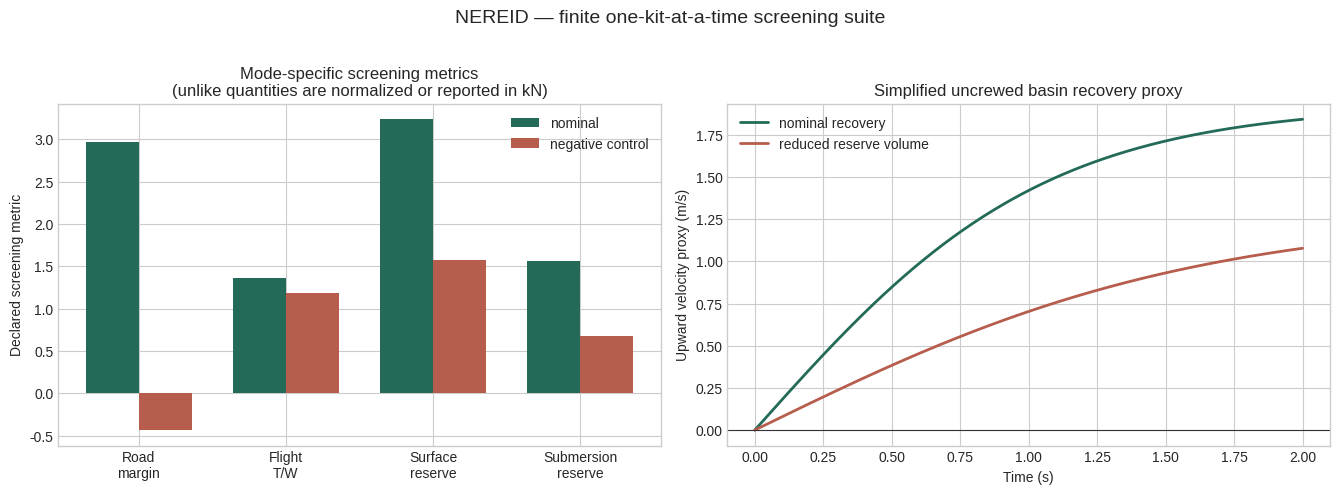

Source code (Python):
#!/usr/bin/env python3
"""NEREID finite mode-envelope and supervisor test suite.

This is a deterministic research-screening model for an uncrewed common safety
capsule fitted with ONE kit at a time. It is not a flight-dynamics, pressure-
hull, vessel-stability, roadworthiness, vehicle-control, or certification tool.

Usage:
  python3 nereid_mode_envelopes.py --output-dir outputs/nereid
"""
from __future__ import annotations

import argparse
import json
from dataclasses import asdict, dataclass
from pathlib import Path
from typing import Dict

import matplotlib.pyplot as plt
import numpy as np

G = 9.80665
RHO_WATER = 1000.0


@dataclass(frozen=True)
class NereidConfig:
    road_mass_kg: float = 850.0
    road_grade: float = 0.10
    road_acceleration_mps2: float = 0.55
    road_rolling_resistance: float = 0.02
    road_nominal_mu: float = 0.70
    road_negative_mu: float = 0.10
    road_required_margin_fraction: float = 0.20

    flight_mass_kg: float = 960.0
    flight_lift_units: int = 8
    flight_unit_static_thrust_n: float = 1600.0
    flight_min_twr: float = 1.30

    surface_mass_kg: float = 820.0
    surface_nominal_displacement_m3: float = 1.15
    surface_negative_displacement_m3: float = 0.98
    surface_min_reserve_n: float = 2000.0
    surface_min_excess_volume_m3: float = 0.20

    sub_mass_kg: float = 860.0
    sub_nominal_volume_m3: float = 1.05
    sub_negative_volume_m3: float = 0.96
    sub_downward_drag_allowance_n: float = 300.0
    sub_min_upward_reserve_n: float = 1000.0
    sub_quadratic_drag_n_per_mps2: float = 420.0
    sub_duration_s: float = 2.0
    sub_time_step_s: float = 0.002
    numerical_tolerance_fraction: float = 0.01


def road_screen(config: NereidConfig, friction_coefficient: float) -> Dict[str, float | bool]:
    """Screen a declared low-speed force demand against a tire-force proxy."""
    theta = np.arctan(config.road_grade)
    normal_force = config.road_mass_kg * G * np.cos(theta)
    available_force = friction_coefficient * normal_force
    required_force = (
        config.road_mass_kg * config.road_acceleration_mps2
        + config.road_mass_kg * G * np.sin(theta)
        + config.road_rolling_resistance * normal_force
    )
    margin = (available_force - required_force) / required_force
    return {
        "friction_coefficient": friction_coefficient,
        "available_traction_force_n": available_force,
        "declared_force_demand_n": required_force,
        "force_margin_fraction": margin,
        "passes": margin >= config.road_required_margin_fraction,
    }


def flight_screen(config: NereidConfig, available_units: int) -> Dict[str, float | int | bool]:
    """Screen only static lift accounting; no aerodynamic or flight-control claim."""
    total_thrust = available_units * config.flight_unit_static_thrust_n
    weight = config.flight_mass_kg * G
    twr = total_thrust / weight
    return {
        "available_lift_units": available_units,
        "total_static_thrust_n": total_thrust,
        "weight_n": weight,
        "thrust_to_weight_ratio": twr,
        "passes": twr >= config.flight_min_twr,
    }


def water_screen(mass_kg: float, displacement_m3: float, threshold_n: float, volume_threshold_m3: float) -> Dict[str, float | bool]:
    buoyancy = RHO_WATER * displacement_m3 * G
    weight = mass_kg * G
    reserve = buoyancy - weight
    excess_volume = displacement_m3 - mass_kg / RHO_WATER
    return {
        "mass_kg": mass_kg,
        "displacement_m3": displacement_m3,
        "buoyancy_force_n": buoyancy,
        "weight_n": weight,
        "reserve_force_n": reserve,
        "excess_displacement_volume_m3": excess_volume,
        "passes_reserve": reserve >= threshold_n,
        "passes_excess_volume": excess_volume >= volume_threshold_m3,
        "passes": reserve >= threshold_n and excess_volume >= volume_threshold_m3,
    }


def recovery_rhs(velocity_mps: float, config: NereidConfig, volume_m3: float) -> float:
    buoyancy = RHO_WATER * volume_m3 * G
    weight = config.sub_mass_kg * G
    drag = config.sub_quadratic_drag_n_per_mps2 * velocity_mps * abs(velocity_mps)
    return (buoyancy - weight - config.sub_downward_drag_allowance_n - drag) / config.sub_mass_kg


def submersion_recovery(config: NereidConfig, volume_m3: float, time_step_s: float | None = None) -> Dict[str, object]:
    """Integrate a simplified normal propulsion-loss upward response in a basin."""
    dt = time_step_s or config.sub_time_step_s
    count = int(round(config.sub_duration_s / dt)) + 1
    time_s = np.linspace(0.0, config.sub_duration_s, count)
    velocity = np.zeros(count)
    displacement = np.zeros(count)
    for index in range(count - 1):
        state_v = velocity[index]
        # RK4 for v and trapezoidal displacement update.
        k1 = recovery_rhs(state_v, config, volume_m3)
        k2 = recovery_rhs(state_v + 0.5 * dt * k1, config, volume_m3)
        k3 = recovery_rhs(state_v + 0.5 * dt * k2, config, volume_m3)
        k4 = recovery_rhs(state_v + dt * k3, config, volume_m3)
        next_v = state_v + dt * (k1 + 2 * k2 + 2 * k3 + k4) / 6.0
        velocity[index + 1] = next_v
        displacement[index + 1] = displacement[index] + 0.5 * dt * (state_v + next_v)

    static = water_screen(config.sub_mass_kg, volume_m3, 0.0, 0.0)
    upward_reserve = float(static["reserve_force_n"]) - config.sub_downward_drag_allowance_n
    return {
        "time_s": time_s,
        "velocity_mps": velocity,
        "displacement_m": displacement,
        "volume_m3": volume_m3,
        "upward_reserve_n": upward_reserve,
        "terminal_velocity_proxy_mps": float(velocity[-1]),
        "upward_displacement_proxy_m": float(displacement[-1]),
        "passes": upward_reserve >= config.sub_min_upward_reserve_n and float(velocity[-1]) > 0.0,
    }


def supervisor_state(mode: str, signals: Dict[str, bool], unsafe_ignore_secondary_lock: bool = False) -> str:
    """Fail-closed supervisor. It is an abstract interface-state checker only."""
    common = signals["lock_primary"] and signals["mode_controller"] and signals["reserve_low_voltage"]
    secondary = True if unsafe_ignore_secondary_lock else signals["lock_secondary"]
    if not common or not secondary:
        return "DENY_LOCK_OR_CONTROLLER"
    if not signals["environment_permit"]:
        return "DENY_ENVIRONMENT"
    if not signals["energy_margin"]:
        return "DENY_ENERGY"
    if mode in {"surface", "submersion"} and not signals["leak_monitor"]:
        return "RECOVERY_WATER_INTEGRITY"
    if mode == "submersion" and not signals["positive_ascent_reserve"]:
        return "RECOVERY_ASCENT"
    return "ADMIT_MODE"


def fault_matrix(unsafe_ignore_secondary_lock: bool = False) -> Dict[str, object]:
    modes = ("road", "flight", "surface", "submersion")
    baseline = {
        "lock_primary": True,
        "lock_secondary": True,
        "mode_controller": True,
        "reserve_low_voltage": True,
        "leak_monitor": True,
        "energy_margin": True,
        "environment_permit": True,
        "positive_ascent_reserve": True,
    }
    relevant_faults = {
        "road": ("lock_primary", "lock_secondary", "mode_controller", "reserve_low_voltage", "energy_margin", "environment_permit"),
        "flight": ("lock_primary", "lock_secondary", "mode_controller", "reserve_low_voltage", "energy_margin", "environment_permit"),
        "surface": ("lock_primary", "lock_secondary", "mode_controller", "reserve_low_voltage", "leak_monitor", "energy_margin", "environment_permit"),
        "submersion": ("lock_primary", "lock_secondary", "mode_controller", "reserve_low_voltage", "leak_monitor", "energy_margin", "environment_permit", "positive_ascent_reserve"),
    }
    rows: list[Dict[str, str | bool]] = []
    for mode in modes:
        for fault in relevant_faults[mode]:
            signals = dict(baseline)
            signals[fault] = False
            state = supervisor_state(mode, signals, unsafe_ignore_secondary_lock)
            rows.append({
                "mode": mode,
                "fault": fault,
                "state": state,
                "unsafe_admission": state == "ADMIT_MODE",
                "fail_closed": state != "ADMIT_MODE",
            })
    unsafe = [row for row in rows if row["unsafe_admission"]]
    return {"rows": rows, "unsafe_admissions": len(unsafe), "passes": len(unsafe) == 0}


def plot_envelopes(output_dir: Path, results: Dict[str, object], sub_nominal: Dict[str, object], sub_negative: Dict[str, object]) -> None:
    plt.style.use("seaborn-v0_8-whitegrid")
    figure, axes = plt.subplots(1, 2, figsize=(13.5, 4.8))

    labels = ["Road\nmargin", "Flight\nT/W", "Surface\nreserve", "Submersion\nreserve"]
    nominal = [
        float(results["road_nominal"]["force_margin_fraction"]),
        float(results["flight_nominal"]["thrust_to_weight_ratio"]),
        float(results["surface_nominal"]["reserve_force_n"]) / 1000.0,
        float(sub_nominal["upward_reserve_n"]) / 1000.0,
    ]
    negative = [
        float(results["road_negative_control"]["force_margin_fraction"]),
        float(results["flight_single_unit_loss"]["thrust_to_weight_ratio"]),
        float(results["surface_negative_control"]["reserve_force_n"]) / 1000.0,
        float(sub_negative["upward_reserve_n"]) / 1000.0,
    ]
    x = np.arange(len(labels))
    width = 0.36
    axes[0].bar(x - width / 2, nominal, width, label="nominal", color="#236b58")
    axes[0].bar(x + width / 2, negative, width, label="negative control", color="#b65d4d")
    axes[0].set_xticks(x, labels)
    axes[0].set_title("Mode-specific screening metrics\n(unlike quantities are normalized or reported in kN)")
    axes[0].set_ylabel("Declared screening metric")
    axes[0].legend()

    axes[1].plot(sub_nominal["time_s"], sub_nominal["velocity_mps"], label="nominal recovery", color="#236b58", linewidth=2)
    axes[1].plot(sub_negative["time_s"], sub_negative["velocity_mps"], label="reduced reserve volume", color="#b65d4d", linewidth=2)
    axes[1].axhline(0.0, color="#333", linewidth=0.8)
    axes[1].set_title("Simplified uncrewed basin recovery proxy")
    axes[1].set_xlabel("Time (s)")
    axes[1].set_ylabel("Upward velocity proxy (m/s)")
    axes[1].legend()
    figure.suptitle("NEREID — finite one-kit-at-a-time screening suite", y=1.02, fontsize=14)
    figure.tight_layout()
    figure.savefig(output_dir / "nereid_mode_envelopes.png", dpi=180, bbox_inches="tight")
    plt.close(figure)


def relative_difference(reference: float, comparison: float) -> float:
    return abs(reference - comparison) / max(abs(reference), 1e-12)


def json_default(value: object) -> object:
    if isinstance(value, np.generic):
        return value.item()
    raise TypeError(f"Unsupported JSON value: {type(value)!r}")


def main() -> None:
    parser = argparse.ArgumentParser(description=__doc__)
    parser.add_argument("--output-dir", default="outputs/nereid", help="Directory for JSON and PNG results.")
    args = parser.parse_args()
    output_dir = Path(args.output_dir)
    output_dir.mkdir(parents=True, exist_ok=True)
    config = NereidConfig()

    sub_nominal = submersion_recovery(config, config.sub_nominal_volume_m3)
    sub_negative = submersion_recovery(config, config.sub_negative_volume_m3)
    sub_fine = submersion_recovery(config, config.sub_nominal_volume_m3, config.sub_time_step_s / 2.0)
    sensitivity = relative_difference(float(sub_nominal["terminal_velocity_proxy_mps"]), float(sub_fine["terminal_velocity_proxy_mps"]))

    safeguarded_faults = fault_matrix(False)
    unsafe_faults = fault_matrix(True)
    results: Dict[str, object] = {
        "config": asdict(config),
        "road_nominal": road_screen(config, config.road_nominal_mu),
        "road_negative_control": road_screen(config, config.road_negative_mu),
        "flight_nominal": flight_screen(config, config.flight_lift_units),
        "flight_single_unit_loss": flight_screen(config, config.flight_lift_units - 1),
        "surface_nominal": water_screen(config.surface_mass_kg, config.surface_nominal_displacement_m3, config.surface_min_reserve_n, config.surface_min_excess_volume_m3),
        "surface_negative_control": water_screen(config.surface_mass_kg, config.surface_negative_displacement_m3, config.surface_min_reserve_n, config.surface_min_excess_volume_m3),
        "submersion_nominal": {key: value for key, value in sub_nominal.items() if key not in {"time_s", "velocity_mps", "displacement_m"}},
        "submersion_negative_control": {key: value for key, value in sub_negative.items() if key not in {"time_s", "velocity_mps", "displacement_m"}},
        "fault_matrix_safeguarded": safeguarded_faults,
        "fault_matrix_negative_control": unsafe_faults,
        "time_step_sensitivity": {
            "coarse_time_step_s": config.sub_time_step_s,
            "fine_time_step_s": config.sub_time_step_s / 2.0,
            "coarse_terminal_velocity_proxy_mps": sub_nominal["terminal_velocity_proxy_mps"],
            "fine_terminal_velocity_proxy_mps": sub_fine["terminal_velocity_proxy_mps"],
            "relative_difference": sensitivity,
            "passes": sensitivity < config.numerical_tolerance_fraction,
        },
    }
    results["overall"] = {
        "road_nominal_passes": bool(results["road_nominal"]["passes"]),
        "road_negative_control_is_distinguishable": not bool(results["road_negative_control"]["passes"]),
        "flight_nominal_passes": bool(results["flight_nominal"]["passes"]),
        "flight_loss_control_is_distinguishable": not bool(results["flight_single_unit_loss"]["passes"]),
        "surface_nominal_passes": bool(results["surface_nominal"]["passes"]),
        "surface_negative_control_is_distinguishable": not bool(results["surface_negative_control"]["passes"]),
        "submersion_nominal_passes": bool(sub_nominal["passes"]),
        "submersion_negative_control_is_distinguishable": not bool(sub_negative["passes"]),
        "safeguarded_fault_matrix_passes": bool(safeguarded_faults["passes"]),
        "fault_matrix_negative_control_is_distinguishable": not bool(unsafe_faults["passes"]),
        "time_step_check_passes": sensitivity < config.numerical_tolerance_fraction,
    }
    results["model_scope"] = (
        "Finite, deterministic, one-kit-at-a-time research-screening evidence only. It is not a vehicle architecture release, "
        "flight, road, vessel, pressure-hull, public-operation, or safety-certification result."
    )
    (output_dir / "nereid_mode_envelopes_summary.json").write_text(json.dumps(results, indent=2, default=json_default) + "\n")
    plot_envelopes(output_dir, results, sub_nominal, sub_negative)
    print(json.dumps(results["overall"], indent=2))


if __name__ == "__main__":
    main()
